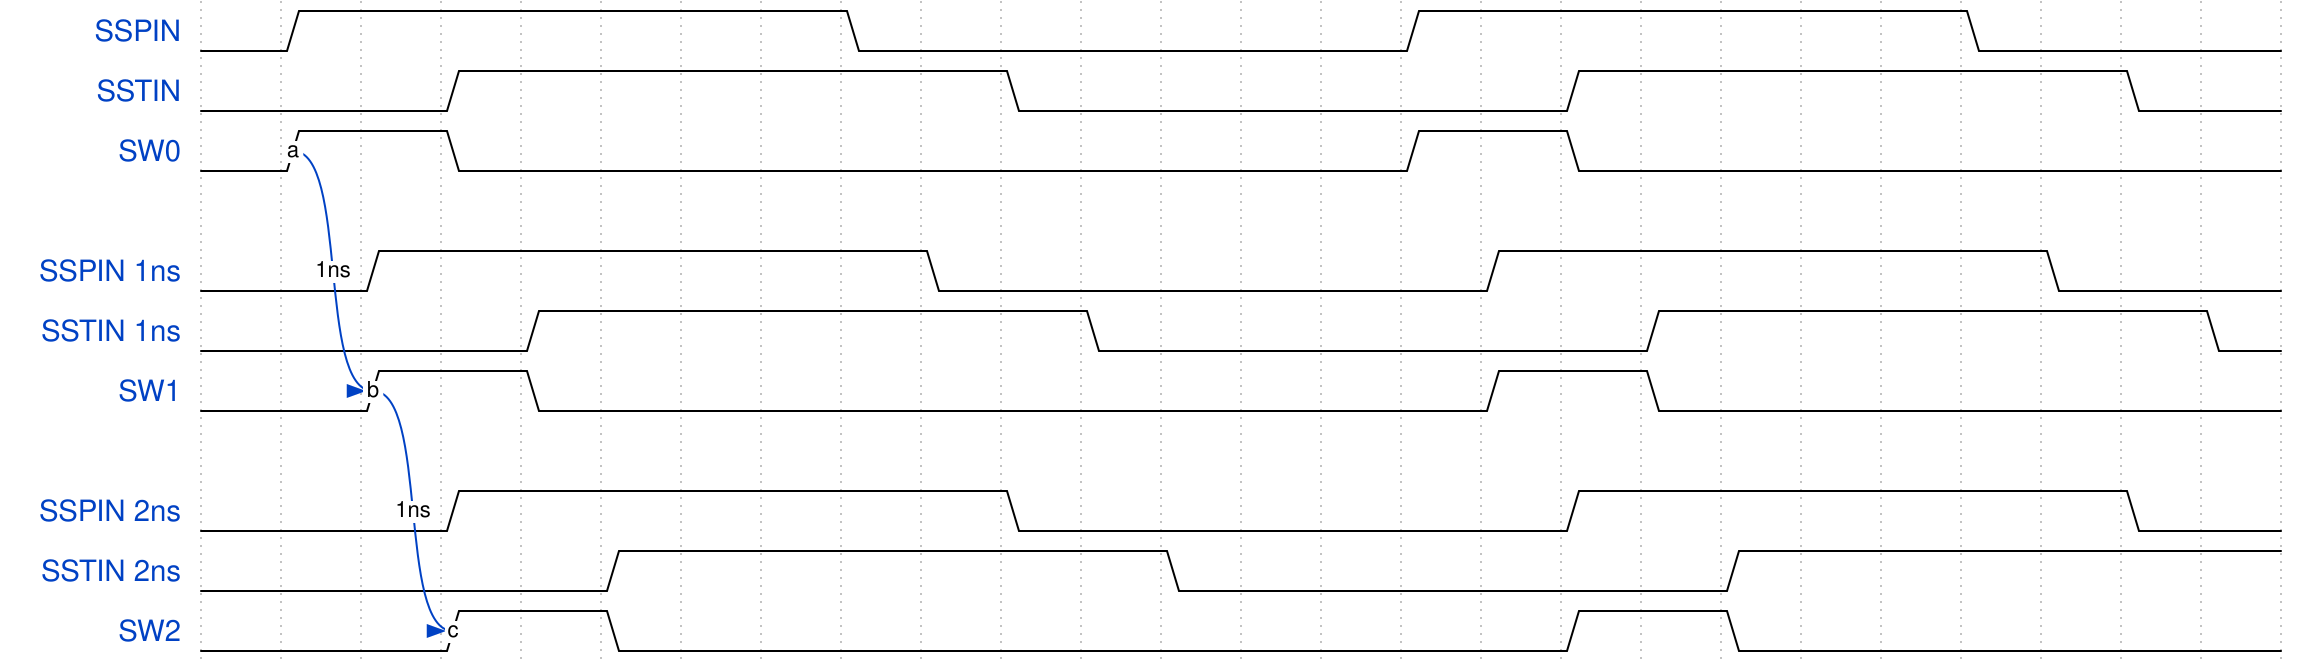

Write the WaveJSON whose rendering is this waveform diagram.

{signal: [
  {name: 'SSPIN', 		wave: '01......0......1......0...' },
  {name: 'SSTIN', 		wave: '0..1......0......1......0.'},
  {name: 'SW0', 		wave: '01.0...........1.0........',			node: '.a......'},
  {},
  {name: 'SSPIN 1ns', 	wave: '0.1......0......1......0..' },
  {name: 'SSTIN 1ns', 	wave: '0...1......0......1......0'},
  {name: 'SW1', 		wave: '0.1.0...........1.0.......',			node: '..b.....'},
  {},
  {name: 'SSPIN 2ns', 	wave: '0..1......0......1......0.' },
  {name: 'SSTIN 2ns', 	wave: '0....1......0......1......'},
  {name: 'SW2', 		wave: '0..1.0...........1.0......',			node: '...c.....'},
],
 edge : [
 	'a~>b 1ns','b~>c 1ns',
 ]
}